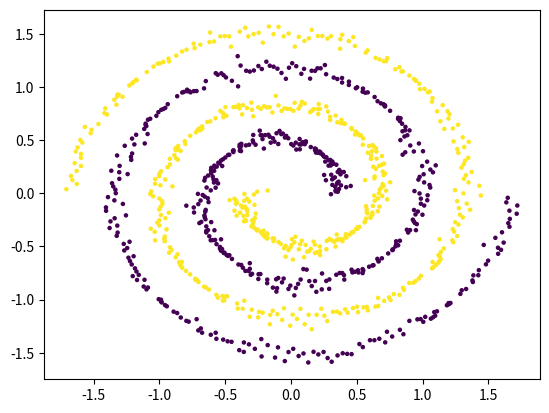

Generate this figure with matplotlib:
import numpy as np
import pandas as pd
import matplotlib.pyplot as plt


def spirals(n, cycles=2, sd=0):
    # n: number of points
    # sd: noise level

    np.random.seed()

    def one_spiral(n, cycles=1, sd=0):
        w = np.arange(start=0, stop=cycles, step=cycles / n)
        x = np.zeros((n, 2), dtype=float)
        x[:, 0] = (2 * w + 1) * np.cos(2 * np.pi * w) / 3
        x[:, 1] = (2 * w + 1) * np.sin(2 * np.pi * w) / 3
        if sd > 0:
            e = np.random.normal(scale=sd, size=n)
            xs = np.cos(2 * np.pi * w) - np.pi * (2 * w + 1) * np.sin(2 * np.pi * w)
            ys = np.sin(2 * np.pi * w) + np.pi * (2 * w + 1) * np.cos(2 * np.pi * w)
            nrm = np.sqrt(xs ** 2 + ys ** 2)
            x[:, 0] += e * ys / nrm
            x[:, 1] += e * xs / nrm
        return x

    x = np.zeros((n, 2), dtype=float)
    cl = np.zeros((n, 1), dtype=int)
    index_1 = np.random.choice(np.arange(n, dtype=int), size=int(n / 2), replace=False).tolist()
    index_2 = [i for i in np.arange(n, dtype=int) if i not in index_1]
    cl[index_2, 0] = 1
    x[index_1, :] = one_spiral(n=len(index_1), cycles=cycles, sd=sd)
    x[index_2, :] = -one_spiral(n=len(index_2), cycles=cycles, sd=sd)
    df = pd.DataFrame(np.concatenate((x, cl), axis=1), columns=["x", "y", "class"])
    df["class"] = df["class"].astype(int)
    # plt.scatter(df["x"], df["y"], s=5, c=df["class"])
    # plt.show()
    df.to_csv("spirals.csv")  # save dataset to "spirals.csv" in current directory
    return df


def blobs(n, center, cov):
    # n: number of points from each cluster
    # center: a list of mean of the N-dimensional distribution
    # cov: a list of N x N covariance matrix of the distribution
    holder = []
    np.random.seed()
    for cl, (mean, sigma) in enumerate(zip(center, cov)):
        holder.append(np.concatenate((np.random.multivariate_normal(mean, sigma, n), np.ones((n, 1), dtype=int) * cl), axis=1))
    df = pd.DataFrame(np.random.permutation(np.concatenate(tuple(holder), axis=0)), columns=list(range(center[0].shape[0])) + ["class"])
    df["class"] = df["class"].astype(int)
    df.to_csv("blobs.csv")
    return df


if __name__ == "__main__":
    data = spirals(n=1000, cycles=2, sd=0.05)
    plt.scatter(data["x"], data["y"], s=5, c=data["class"])
    # data = blobs(200, [np.array([1, 2]), np.array([5, 6])], [np.array([[0.25, 0], [0, 0.25]])] * 2)
    # plt.scatter(data[0], data[1], s=5, c=data["class"])
    plt.show()
